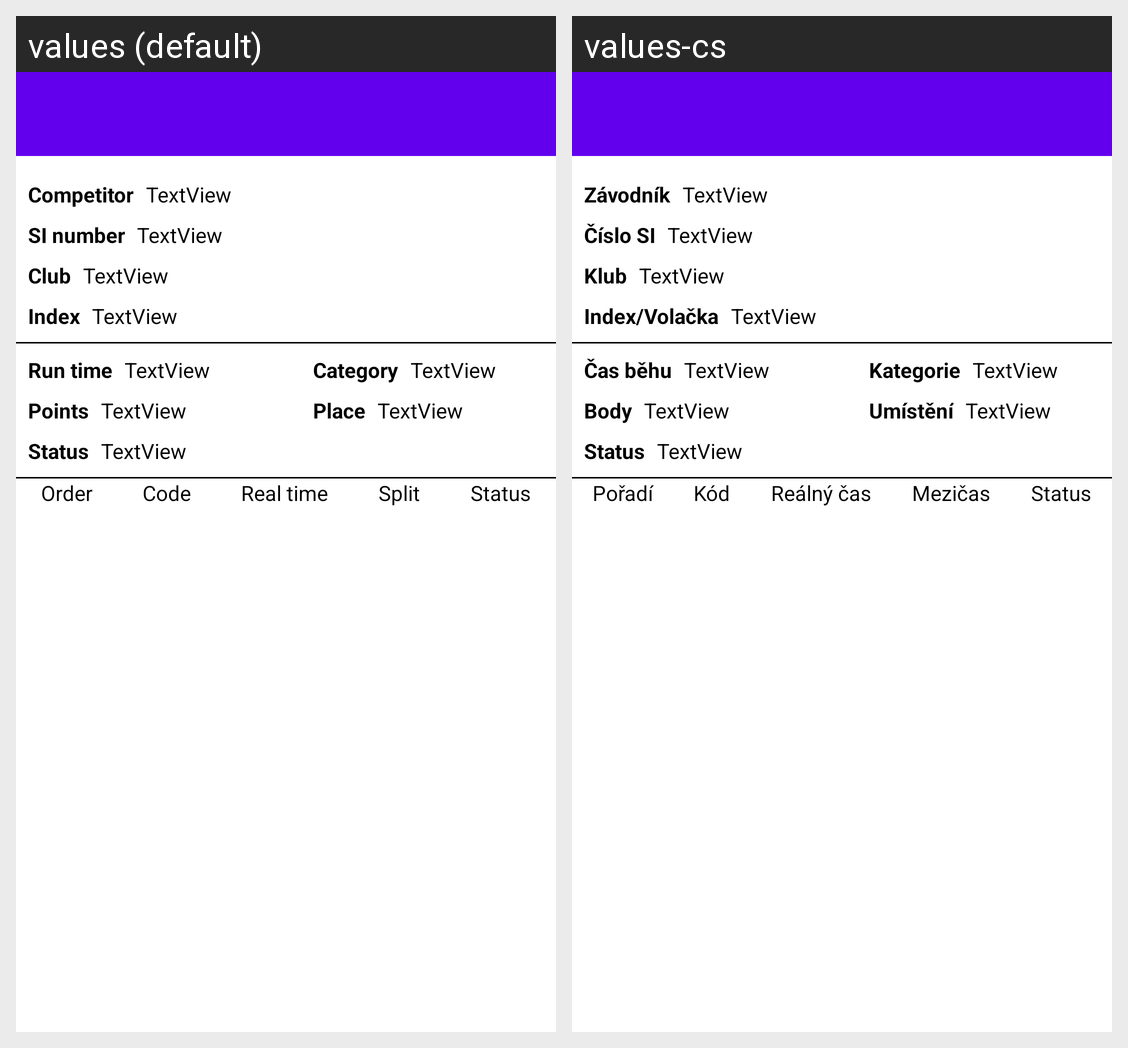

Translations of the strings shown on this Android screen, per locale in the grid:
Android screen res/layout/fragment_readout_detail.xml rendered under 2 locales, left to right: values (default), values-cs. Device: Nexus 5 (rendered at 1080×1920; each locale shown at half size, 540×960, under a caption strip naming it); theme Theme.ARDFManager.
Strings drawn on this screen, with the default value and each locale's value (text and hints the layout hard-codes, and strings that could not be matched under every locale, appear in the picture but are not listed):

general_competitor
  values: Competitor
  values-cs: Závodník

general_si_number
  values: SI number
  values-cs: Číslo SI

general_club
  values: Club
  values-cs: Klub

general_index
  values: Index
  values-cs: Index/Volačka

general_category
  values: Category
  values-cs: Kategorie

general_run_time
  values: Run time
  values-cs: Čas běhu

general_points
  values: Points
  values-cs: Body

general_place
  values: Place
  values-cs: Umístění

readout_detail_status
  values: Status
  values-cs: Status

readout_detail_order
  values: Order
  values-cs: Pořadí

readout_detail_code
  values: Code
  values-cs: Kód

readout_detail_real_time
  values: Real time
  values-cs: Reálný čas

readout_detail_split
  values: Split
  values-cs: Mezičas
